Photos from the image-classification dataset "tea sickness dataset" in the GitHub repository Hews99vi/Tea-diseases-Detection-model. Its 8 classes are: anthracnose, algal leaf, bird eye spot, brown blight, gray light, healthy, red leaf spot, white spot.

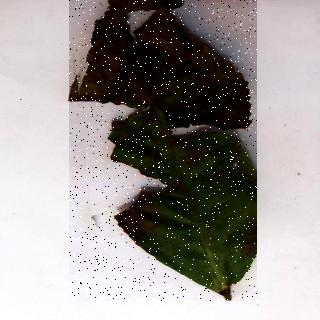
Label: algal leaf

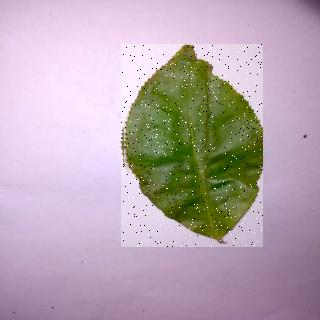
Label: bird eye spot

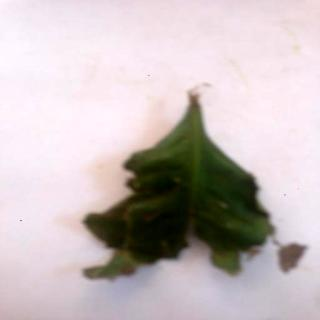
Label: brown blight

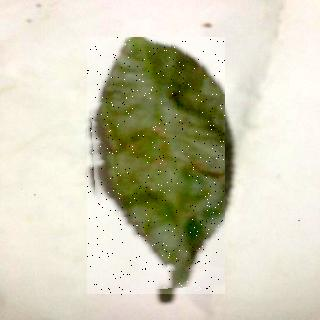
Label: red leaf spot

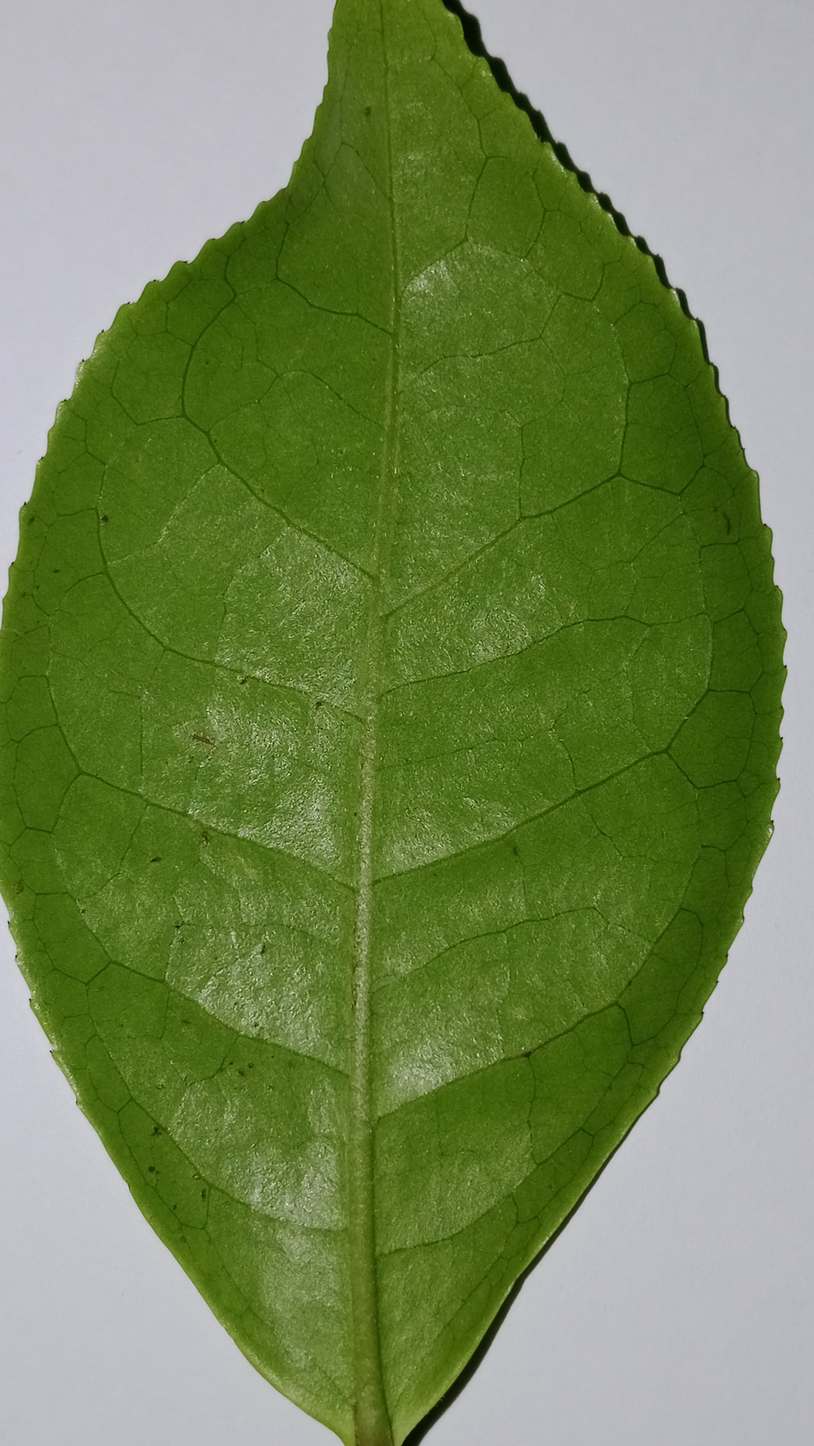
Label: healthy

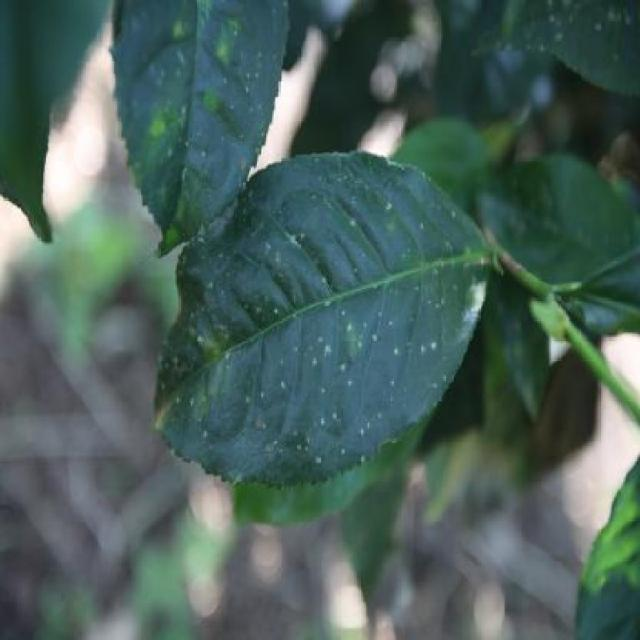
Label: white spot
